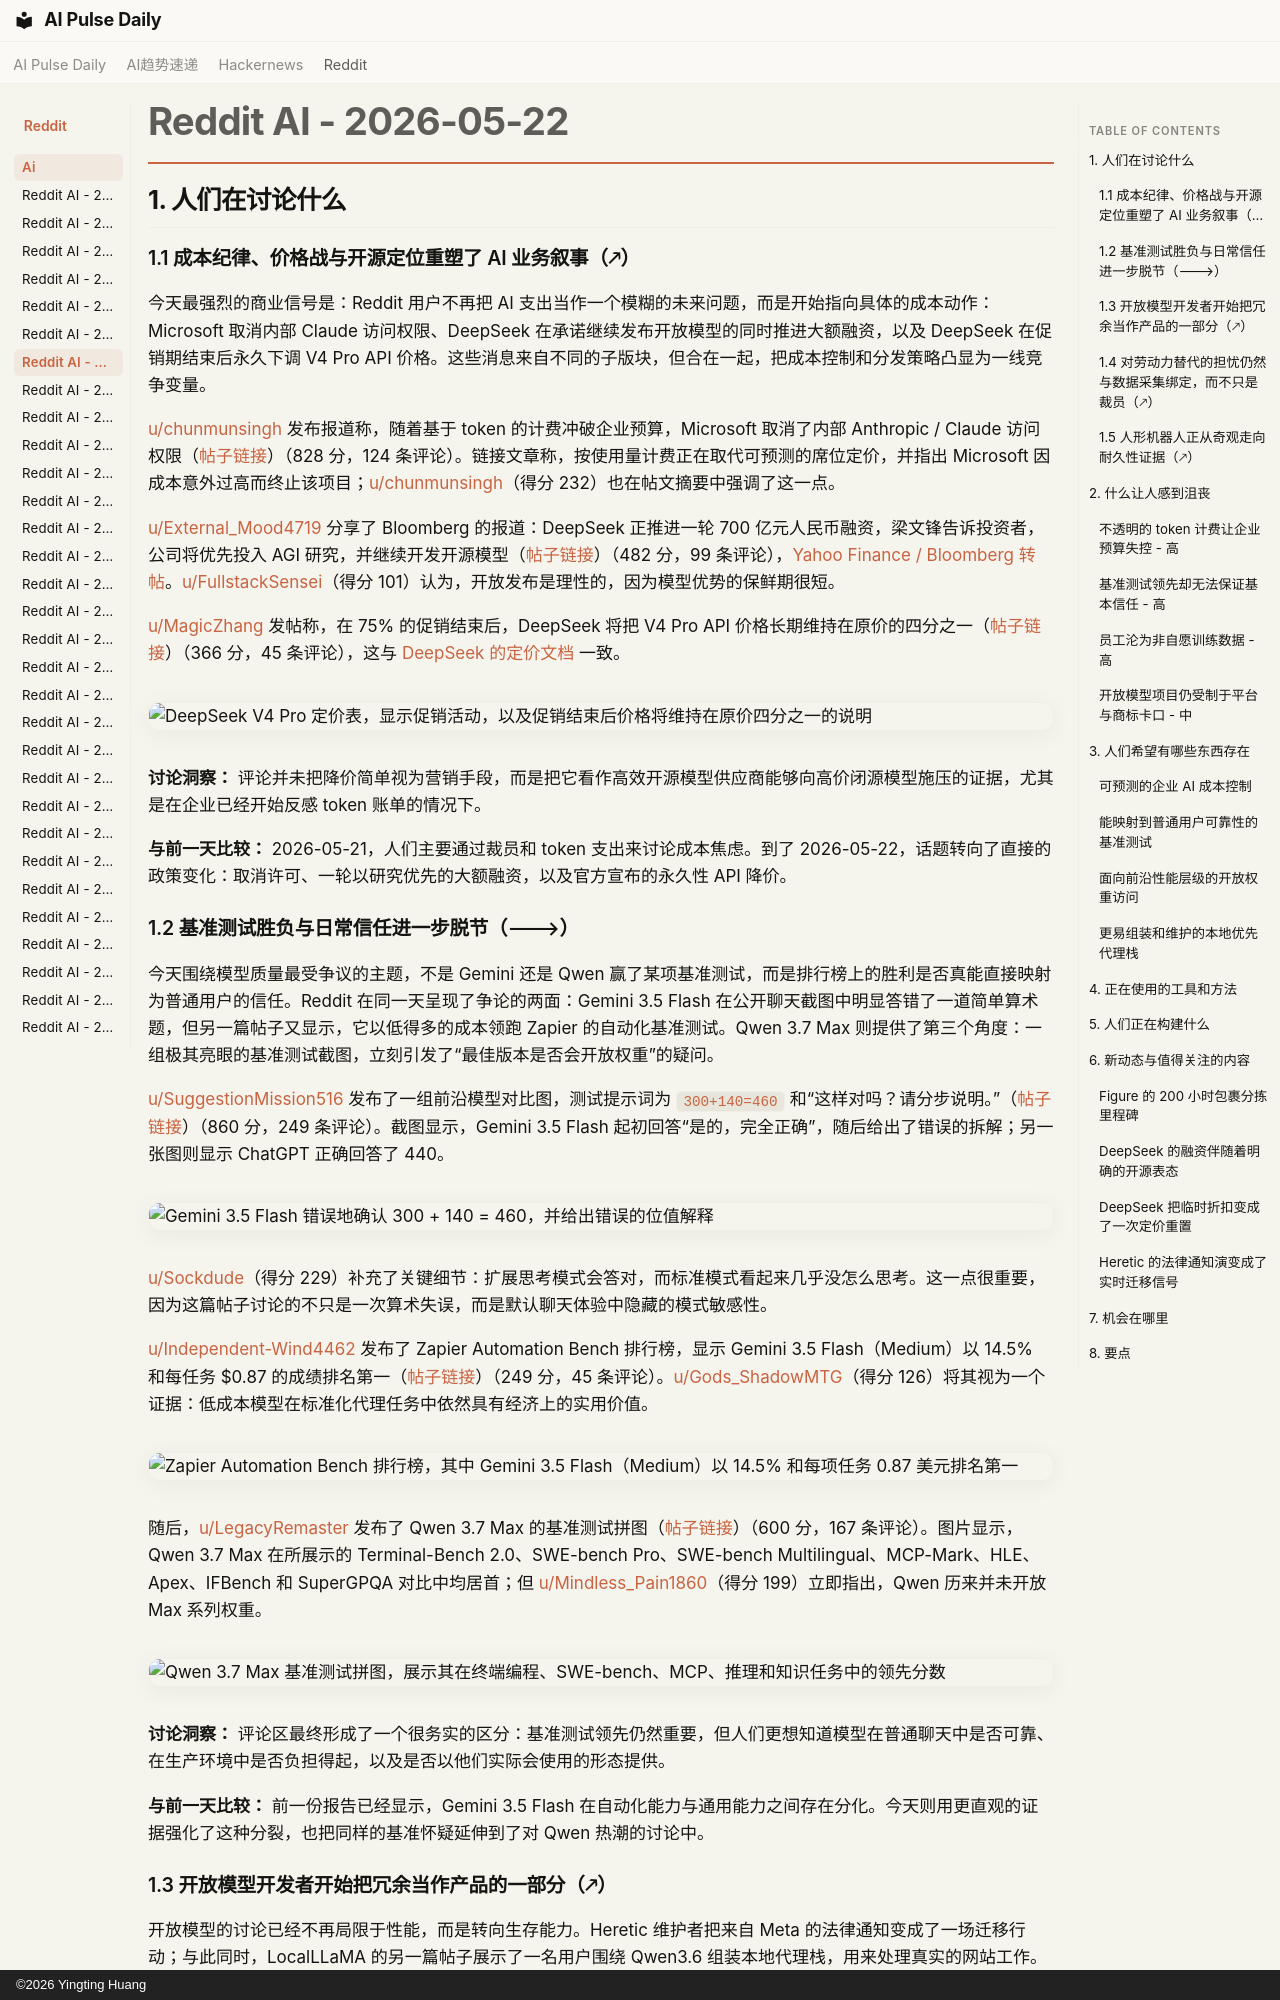

repository: vibewatch/vibewatch.github.io · page: reddit/ai/2026-05-22.zh/index.html · generator: mkdocs · copyright: ©2026 Yingting Huang

# Reddit AI - 2026-05-22

## 1. 人们在讨论什么

### 1.1 成本纪律、价格战与开源定位重塑了 AI 业务叙事（🡕）

今天最强烈的商业信号是：Reddit 用户不再把 AI 支出当作一个模糊的未来问题，而是开始指向具体的成本动作：Microsoft 取消内部 Claude 访问权限、DeepSeek 在承诺继续发布开放模型的同时推进大额融资，以及 DeepSeek 在促销期结束后永久下调 V4 Pro API 价格。这些消息来自不同的子版块，但合在一起，把成本控制和分发策略凸显为一线竞争变量。

[u/chunmunsingh](https://www.reddit.com/user/chunmunsingh) 发布报道称，随着基于 token 的计费冲破企业预算，Microsoft 取消了内部 Anthropic / Claude 访问权限（[帖子链接](https://www.reddit.com/r/ArtificialInteligence/comments/1tkb16g/microsoft_cancels_internal_anthropic_licenses_as/)）（828 分，124 条评论）。链接文章称，按使用量计费正在取代可预测的席位定价，并指出 Microsoft 因成本意外过高而终止该项目；[u/chunmunsingh](https://www.reddit.com/user/chunmunsingh)（得分 232）也在帖文摘要中强调了这一点。

[u/External_Mood4719](https://www.reddit.com/user/External_Mood4719) 分享了 Bloomberg 的报道：DeepSeek 正推进一轮 700 亿元人民币融资，梁文锋告诉投资者，公司将优先投入 AGI 研究，并继续开发开源模型（[帖子链接](https://www.reddit.com/r/LocalLLaMA/comments/1tkfvvj/deepseek_is_pushing_forward_with_1029_billion/)）（482 分，99 条评论），[Yahoo Finance / Bloomberg 转帖](https://finance.yahoo.com/sectors/technology/articles/deepseek-founder-declares-agi-goal-025846367.html)。[u/FullstackSensei](https://www.reddit.com/user/FullstackSensei)（得分 101）认为，开放发布是理性的，因为模型优势的保鲜期很短。

[u/MagicZhang](https://www.reddit.com/user/MagicZhang) 发帖称，在 75% 的促销结束后，DeepSeek 将把 V4 Pro API 价格长期维持在原价的四分之一（[帖子链接](https://www.reddit.com/r/singularity/comments/1tkj8l8/deepseek_announces_permanent_price_cut_of_75/)）（366 分，45 条评论），这与 [DeepSeek 的定价文档](https://api-docs.deepseek.com/quick_start/pricing/) 一致。

![DeepSeek V4 Pro 定价表，显示促销活动，以及促销结束后价格将维持在原价四分之一的说明](https://i.redd.it/n2x6yxx8zo2h1.jpeg)

**讨论洞察：** 评论并未把降价简单视为营销手段，而是把它看作高效开源模型供应商能够向高价闭源模型施压的证据，尤其是在企业已经开始反感 token 账单的情况下。

**与前一天比较：** 2026-05-21，人们主要通过裁员和 token 支出来讨论成本焦虑。到了 2026-05-22，话题转向了直接的政策变化：取消许可、一轮以研究优先的大额融资，以及官方宣布的永久性 API 降价。
